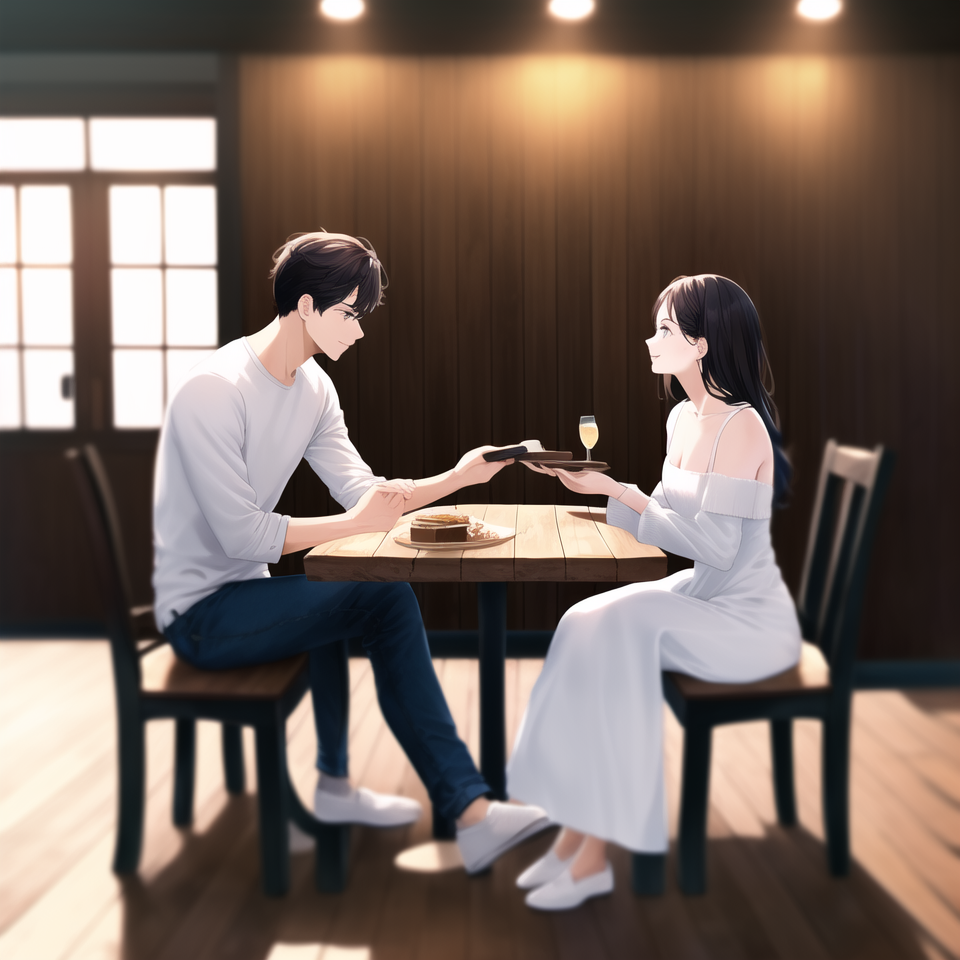
Generation parameters embedded in this image by NovelAI (PNG 'Description' and 'Comment' text chunks):
handsome male, beautiful female, {{{looking at another}}}, {{{best quality}}}, from side, food, hands, masterpiece, table, sitting, indoors, {{{wooden wall}}}, {winter}, white dress, long dress, long sleeves, casual, pants
{"steps":50,"sampler":"k_euler_ancestral","seed":3976068398,"strength":0.74,"noise":0.12,"scale":11.0,"uc":"pointy ears, robot, full armor, presents, mecha, [[[[futanari]]]], pubic hair, yaoi, extra legs, fewer legs, futanari, genderswap, hat ornament, solo, (((multiple girls))), (((2girls))), (((group sex))), (((plump))), (((fat))), (((obese))), monochrome, (((yuri))), 2koma, 3koma, {{animal ears}}, drawing collapse, worst quality, low quality, normal quality, lowres, (((bad anatomy))), ugly, fewer digits, missing fingers, (((extra digit))), (((extra digits))), (((bad hands))), text, error, watermark, signature, username, artist name, missing limb, floating limbs, disconnected limbs, out of frame, trademark, mutated hands and fingers, poorly drawn hands, malformed hands, poorly drawn face, poorly drawn floating cock, censored, bar censor, water melon, novelai, lowres, bad anatomy"}